Run: headless pygame with SDL's dummy video driver; simulated clock (each Clock.tick advances the game by its frame time, no real sleeping); random seed 0; keys injected as events and as key.get_pressed() state; mouse plan: one left click at the window centre at the start of phase 2, then a move to the lower-right quarter at the start of phase 3.
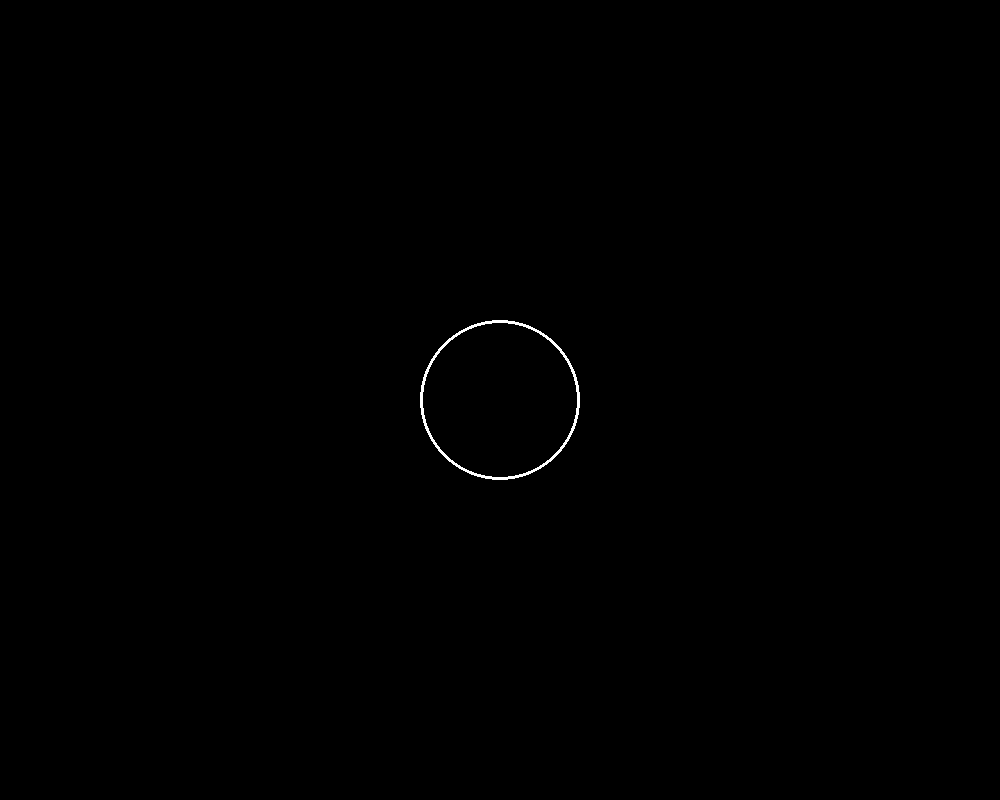
Frame 1 of 4 · flips 1–60 · no input
Frame 2 of 4 · flips 61–180 · clicked the window centre · tapped SPACE, RETURN · held RIGHT (→), D · screen unchanged from frame 1, image omitted
Frame 3 of 4 · flips 181–300 · moved the mouse to the lower-right quarter · held DOWN (↓), S · screen unchanged from frame 2, image omitted
Frame 4 of 4 · flips 301–420 · held LEFT (←), A, UP (↑), W · screen unchanged from frame 3, image omitted

The pygame program that drew these frames:

import pygame
from pygame.locals import *
import sys
import math
import random
#初始化pygame

pygame.init()

size = (1000, 800)

# 设置屏幕宽高
screen = pygame.display.set_mode(size)
# 设置屏幕标题
pygame.display.set_caption("my first game")


white = 255, 255, 255
black = 0, 0, 0

circleHeart = (500, 400)
# print(circleHeart[0])
radius = 80
moving = False
while True:

    # 启动消息队列，获取消息并处理
    for event in pygame.event.get():
        if event.type == QUIT:
            pygame.quit()
            sys.exit()
        elif event.type == MOUSEMOTION:
            print(event.rel)
            if moving:
                moveXY = event.rel
                circleHeart = (circleHeart[0] + moveXY[0], circleHeart[1] + moveXY[1])

        elif event.type == MOUSEBUTTONDOWN:
            length = (circleHeart[0] - event.pos[0]) * (circleHeart[0] - event.pos[0]) + (circleHeart[1] - event.pos[1]) * (circleHeart[1] - event.pos[1])
            length = math.sqrt(length)
            if event.button == 1 and length < radius:#并且判断鼠标按下的位置在圆内
                moving = True
        elif event.type == MOUSEBUTTONUP:
            if event.button == 1:
                moving = False


    screen.fill(black)  #填充背景

    pygame.draw.circle(screen, white, circleHeart, radius, 3)
    pygame.display.update()
